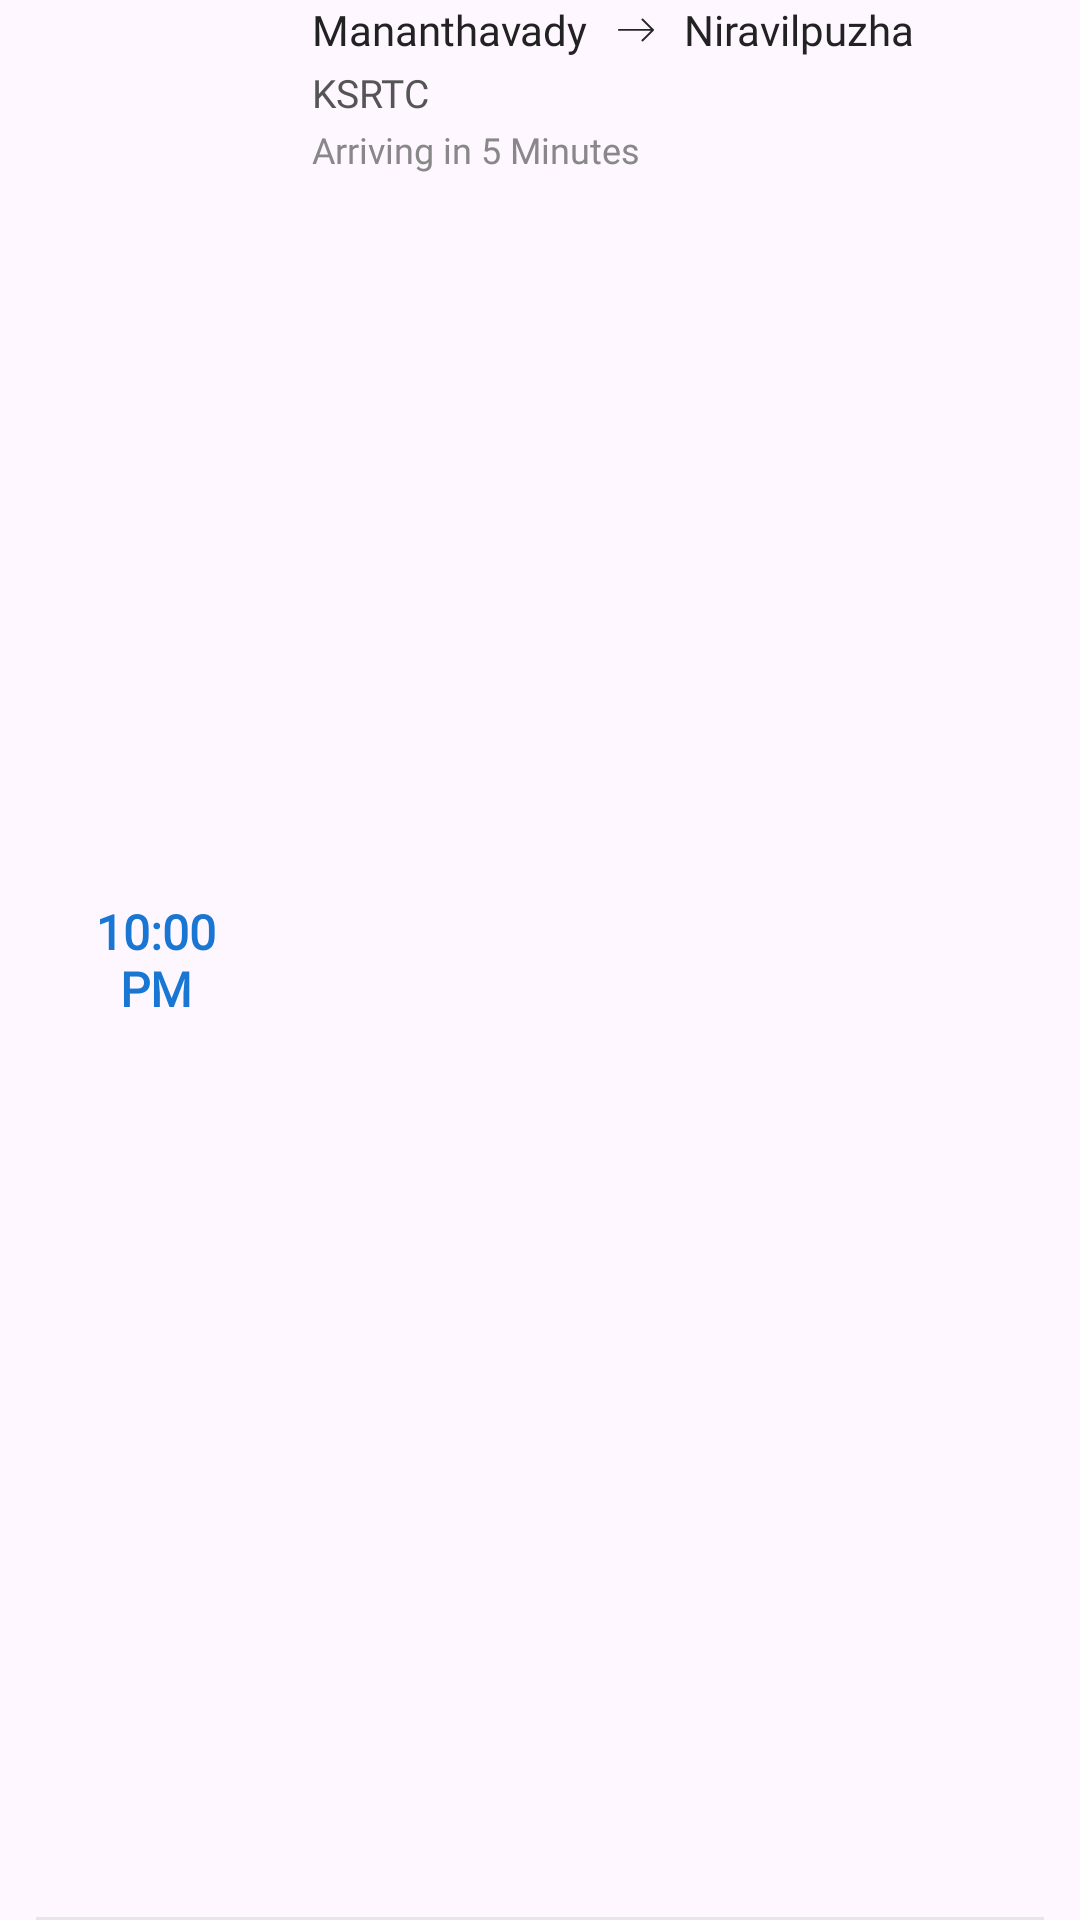

Produce the Android XML layout that renders to this screen, including the resource entries it uses.
<!-- AndroidManifest.xml: application theme Theme.BusTrackingTest -->
<!-- res/layout/bus_view.xml -->
<androidx.constraintlayout.widget.ConstraintLayout
    xmlns:android="http://schemas.android.com/apk/res/android"
    xmlns:app="http://schemas.android.com/apk/res-auto"
    android:layout_width="match_parent"
    android:layout_height="80dp"
    android:paddingHorizontal="12dp">

    
    <LinearLayout
        android:id="@id/bus_time_container"
        android:layout_width="80dp"
        android:layout_height="match_parent"
        android:orientation="vertical"
        app:layout_constraintTop_toTopOf="parent"
        app:layout_constraintBottom_toBottomOf="parent"
        app:layout_constraintStart_toStartOf="parent">
    <TextView
        android:id="@+id/bus_time"
        android:layout_width="match_parent"
        android:layout_height="match_parent"
        android:text="10:00 PM"
        android:textSize="16sp"
        android:gravity="center_vertical|center_horizontal"
        android:textStyle="bold"
        android:paddingEnd="20dp"
        android:paddingStart="20dp"
        android:textColor="#1976D2"
        android:fontFamily="@font/poppins_light"
        />
    </LinearLayout>
    
    <LinearLayout
        android:id="@+id/bus_route"
        android:layout_width="0dp"
        android:layout_height="wrap_content"
        android:orientation="horizontal"
        android:gravity="center_vertical"
        android:layout_marginStart="12dp"
        app:layout_constraintStart_toEndOf="@+id/bus_time_container"
        app:layout_constraintEnd_toEndOf="parent"
        app:layout_constraintTop_toTopOf="parent">

        <TextView
            android:id="@+id/bus_from"
            android:layout_width="wrap_content"
            android:layout_height="wrap_content"
            android:text="Mananthavady"
            android:textSize="14sp"
            android:textColor="#222"
            android:fontFamily="@font/poppins_light"/>

        <ImageView
            android:layout_width="20dp"
            android:layout_height="20dp"
            android:layout_marginHorizontal="6dp"
            android:padding="4dp"
            android:src="@drawable/right_arrow"/>

        <TextView
            android:id="@+id/bus_to"
            android:layout_width="wrap_content"
            android:layout_height="wrap_content"
            android:text="Niravilpuzha"
            android:textSize="14sp"
            android:textColor="#222"
            android:fontFamily="@font/poppins_light"/>
    </LinearLayout>

    
    <TextView
        android:id="@+id/bus_name"
        android:layout_width="0dp"
        android:layout_height="wrap_content"
        android:text="KSRTC"
        android:textSize="13sp"
        android:textColor="#555"
        android:layout_marginTop="2dp"
        android:fontFamily="@font/poppins_light"
        app:layout_constraintStart_toStartOf="@id/bus_route"
        app:layout_constraintEnd_toEndOf="parent"
        app:layout_constraintTop_toBottomOf="@id/bus_route"/>

    
    <TextView

        android:id="@+id/arrival_time"
        android:layout_width="0dp"
        android:layout_height="wrap_content"
        android:text="Arriving in 5 Minutes"
        android:textSize="12sp"
        android:textColor="#888"
        android:layout_marginTop="2dp"
        android:fontFamily="@font/poppins_light"
        app:layout_constraintStart_toStartOf="@id/bus_route"
        app:layout_constraintEnd_toEndOf="parent"
        app:layout_constraintTop_toBottomOf="@id/bus_name"/>

    
    <View
        android:layout_width="0dp"
        android:layout_height="1dp"
        android:background="#E6E6E6"
        app:layout_constraintBottom_toBottomOf="parent"
        app:layout_constraintStart_toStartOf="parent"
        app:layout_constraintEnd_toEndOf="parent"/>

</androidx.constraintlayout.widget.ConstraintLayout>
<!-- resources referenced by this layout -->
<resources>
  <!-- drawable right_arrow (drawable) -->
  <vector xmlns:android="http://schemas.android.com/apk/res/android"
      android:width="800dp"
      android:height="800dp"
      android:viewportWidth="36"
      android:viewportHeight="36">
    <path
        android:pathData="M25.108,6.79L35.65,17.242L35.709,17.296C35.889,17.475 35.986,17.704 36,17.938L36,18.062C35.986,18.296 35.889,18.525 35.709,18.704L35.657,18.748L25.108,29.21C24.718,29.597 24.085,29.597 23.695,29.21C23.304,28.823 23.304,28.195 23.695,27.808L32.703,18.874L0.999,18.875C0.447,18.875 0,18.431 0,17.884C0,17.336 0.447,16.892 0.999,16.892L32.468,16.892L23.695,8.192C23.304,7.805 23.304,7.177 23.695,6.79C24.085,6.403 24.718,6.403 25.108,6.79ZM35.115,17.883L24.401,28.509L35.002,18L35.002,17.996L34.943,17.943L34.883,17.883L35.115,17.883Z"
        android:strokeWidth="1"
        android:fillColor="#252528"
        android:fillType="nonZero"
        android:strokeColor="#00000000"/>
  </vector>
  <style name="Theme.BusTrackingTest" parent="Base.Theme.BusTrackingTest" />
  <style name="Base.Theme.BusTrackingTest" parent="Theme.Material3.DayNight.NoActionBar">
          
          
      </style>
</resources>
